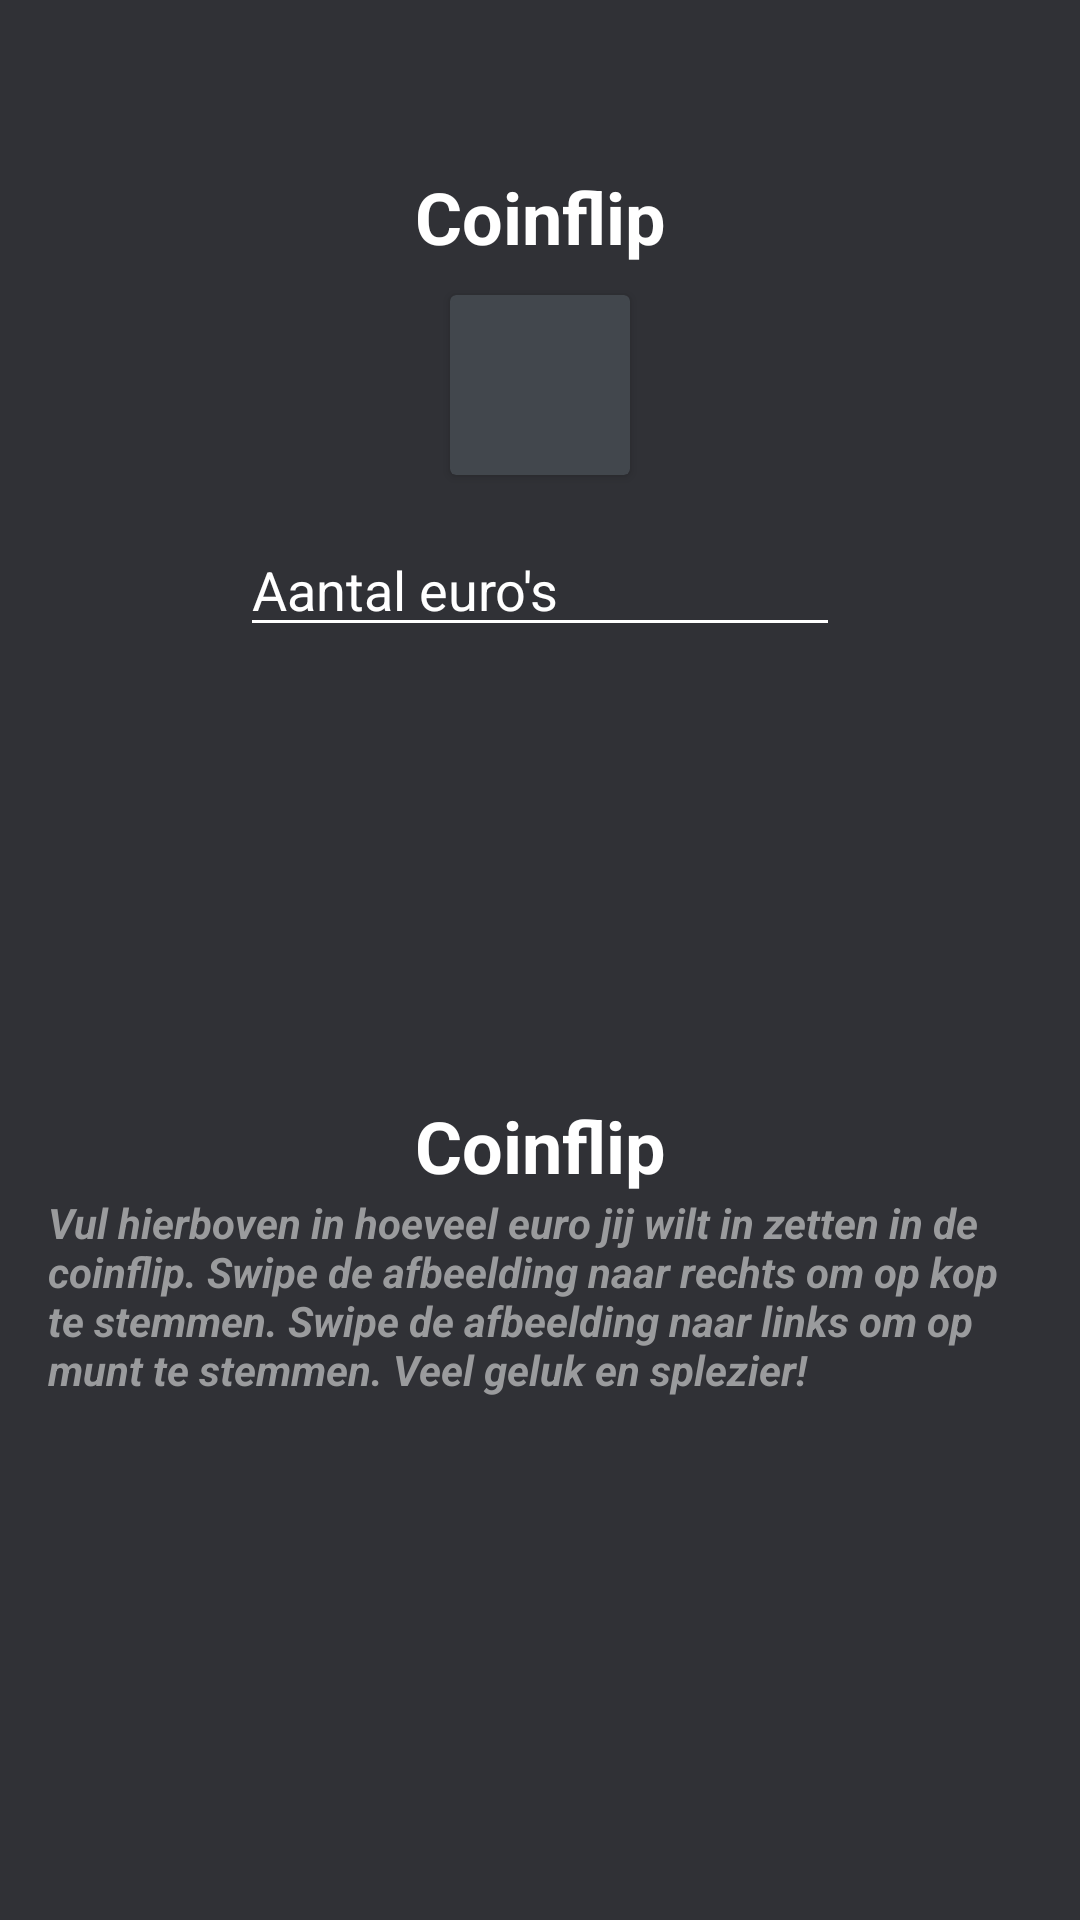

Reconstruct the res/layout file that produces this screen, plus the resources it refers to.
<!-- AndroidManifest.xml: application theme Theme.Capstone -->
<!-- res/layout/fragment_coinflip.xml -->
<?xml version="1.0" encoding="utf-8"?>
<androidx.constraintlayout.widget.ConstraintLayout xmlns:android="http://schemas.android.com/apk/res/android"
    xmlns:app="http://schemas.android.com/apk/res-auto"
    xmlns:tools="http://schemas.android.com/tools"
    android:id="@+id/container"
    android:layout_width="match_parent"
    android:layout_height="match_parent"
    android:background="@color/background"
    android:paddingLeft="@dimen/fragment_horizontal_margin"
    android:paddingTop="@dimen/fragment_vertical_margin"
    android:paddingRight="@dimen/fragment_horizontal_margin"
    android:paddingBottom="@dimen/fragment_vertical_margin">

    <TextView
        android:id="@+id/textView2"
        android:layout_width="wrap_content"
        android:layout_height="wrap_content"
        android:layout_marginTop="40dp"
        android:text="Coinflip"
        android:textColor="#FFFFFF"
        android:textSize="24sp"
        android:textStyle="bold"
        app:layout_constraintEnd_toEndOf="parent"
        app:layout_constraintStart_toStartOf="parent"
        app:layout_constraintTop_toTopOf="parent" />

    <androidx.cardview.widget.CardView
        android:id="@+id/cardView2"
        android:layout_width="wrap_content"
        android:layout_height="wrap_content"
        android:layout_margin="10dp"
        app:cardBackgroundColor="@color/card_background"
        app:layout_constraintEnd_toEndOf="parent"
        app:layout_constraintStart_toStartOf="parent"
        app:layout_constraintTop_toBottomOf="@+id/textView2">

        <ImageView
            android:id="@+id/ivCoinflip"
            android:layout_width="wrap_content"
            android:layout_height="wrap_content"
            android:layout_margin="30dp"
            tools:srcCompat="@tools:sample/avatars" />
    </androidx.cardview.widget.CardView>

    <EditText
        android:id="@+id/etBet"
        android:layout_width="200dp"
        android:layout_height="wrap_content"
        android:layout_marginTop="16dp"
        android:backgroundTint="@color/white"
        android:hint="Aantal euro's"
        android:imeActionLabel="@string/action_sign_in_short"
        android:imeOptions="actionDone"
        android:inputType="number"
        android:maxLength="4"
        android:selectAllOnFocus="true"
        android:textColor="@color/white"
        android:textColorHint="@color/white"
        app:layout_constraintEnd_toEndOf="parent"
        app:layout_constraintStart_toStartOf="parent"
        app:layout_constraintTop_toBottomOf="@+id/cardView2" />

    <TextView
        android:id="@+id/textView3"
        android:layout_width="wrap_content"
        android:layout_height="wrap_content"
        android:layout_marginTop="150dp"
        android:text="Coinflip"
        android:textColor="#FFFFFF"
        android:textSize="24sp"
        android:textStyle="bold"
        app:layout_constraintEnd_toEndOf="parent"
        app:layout_constraintStart_toStartOf="parent"
        app:layout_constraintTop_toBottomOf="@+id/etBet" />

    <TextView
        android:id="@+id/textView4"
        android:layout_width="wrap_content"
        android:layout_height="wrap_content"
        android:text="Vul hierboven in hoeveel euro jij wilt in zetten in de coinflip. Swipe de afbeelding naar rechts om op kop te stemmen. Swipe de afbeelding naar links om op munt te stemmen. Veel geluk en splezier!"
        android:textColor="@color/text_on_card_color"
        android:textSize="14sp"
        android:textStyle="bold|italic"
        app:layout_constraintEnd_toEndOf="parent"
        app:layout_constraintStart_toStartOf="parent"
        app:layout_constraintTop_toBottomOf="@+id/textView3" />

</androidx.constraintlayout.widget.ConstraintLayout>
<!-- resources referenced by this layout -->
<resources>
  <color name="background">#303136</color>
  <color name="card_background">#42474D</color>
  <color name="text_on_card_color">#9A9B9D</color>
  <dimen name="fragment_horizontal_margin">16dp</dimen>
  <dimen name="fragment_vertical_margin">16dp</dimen>
  <string name="action_sign_in_short">Sign in</string>
  <style name="Theme.Capstone" parent="Theme.MaterialComponents.DayNight.DarkActionBar">
          
          <item name="colorPrimary">@color/background</item>
          <item name="colorPrimaryVariant">@color/background</item>
          <item name="colorOnPrimary">@color/white</item>
          
          <item name="colorSecondary">@color/teal_200</item>
          <item name="colorSecondaryVariant">@color/teal_700</item>
          <item name="colorOnSecondary">@color/black</item>
          
          <item name="android:statusBarColor" tools:targetApi="l">?attr/colorPrimaryVariant</item>
          
      </style>
  <!-- not gathered from this repository: default colours our renderer supplied (Android Studio template values) -->
  <color name="teal_200">#FF03DAC5</color>
  <color name="teal_700">#FF018786</color>
  <color name="black">#FF000000</color>
  <color name="white">#FFFFFFFF</color>
</resources>
